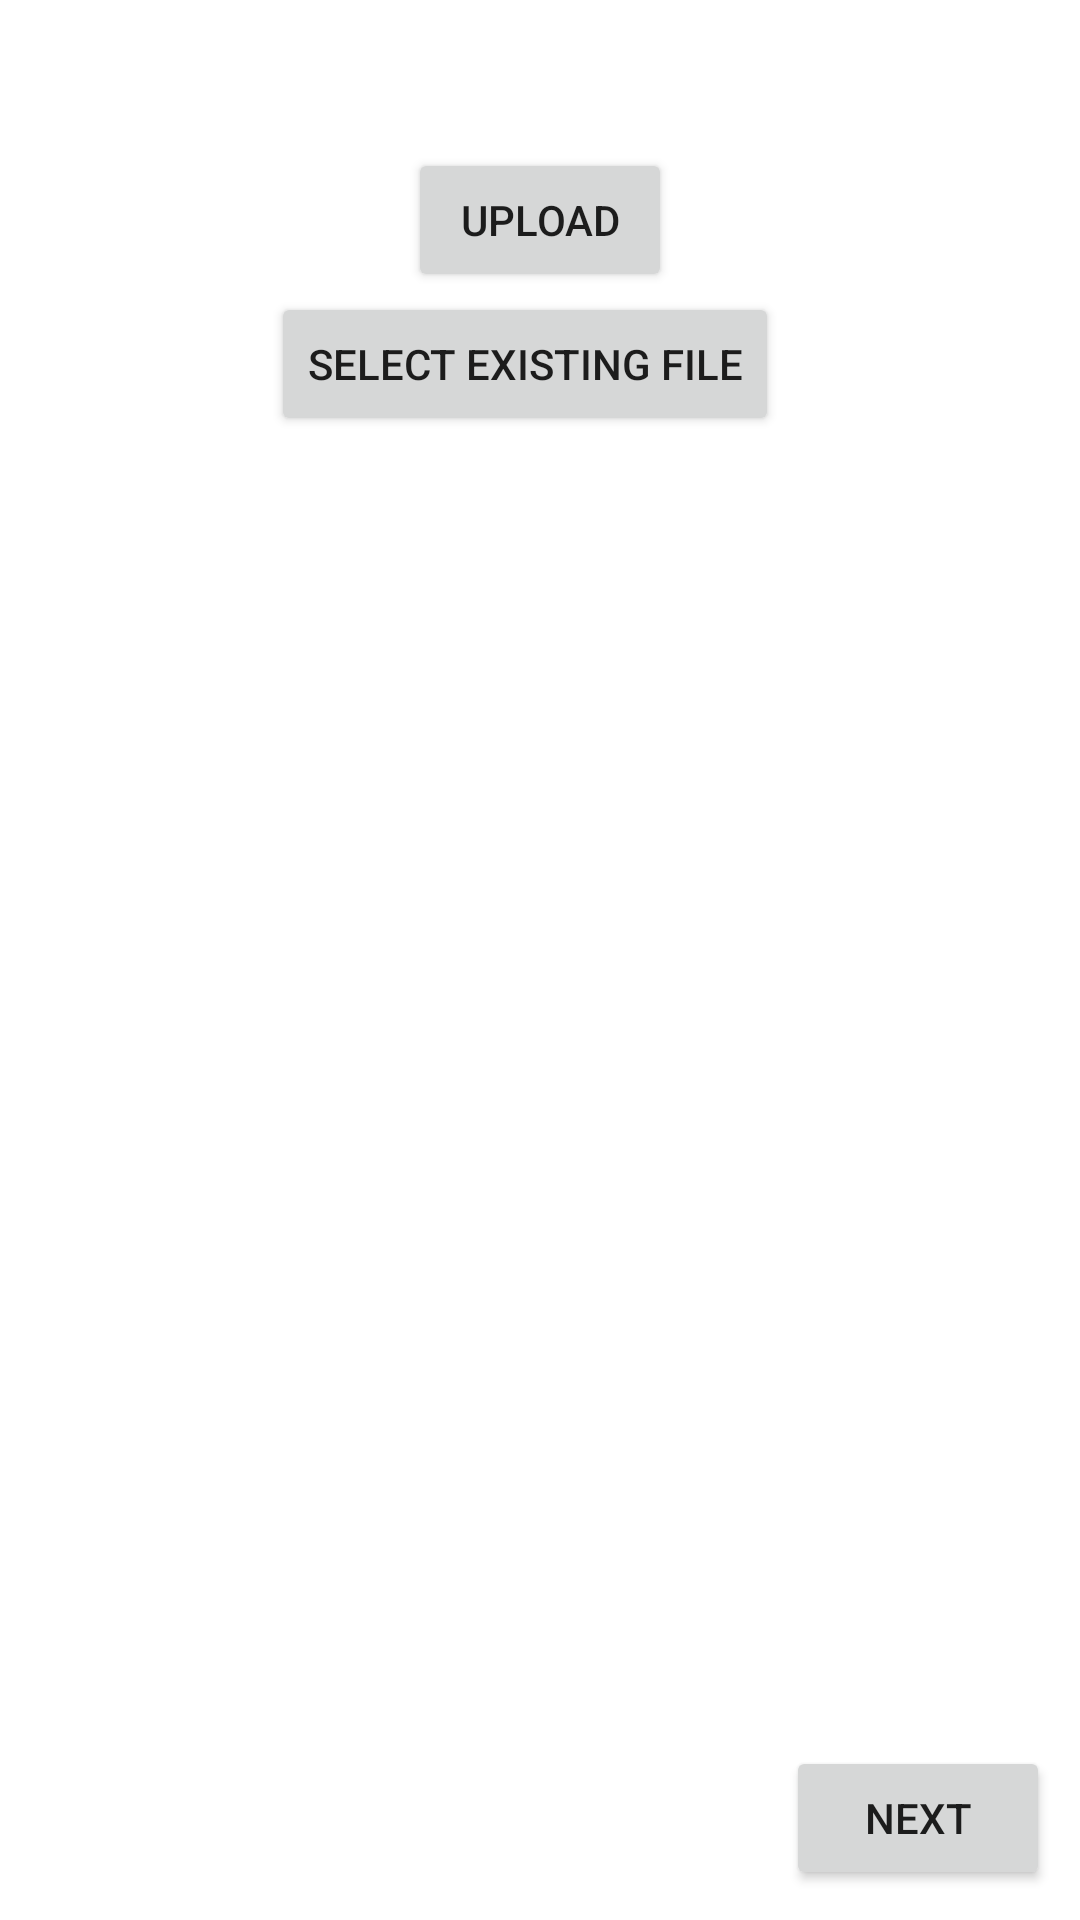

Layout XML and referenced resources for this Android screen:
<!-- AndroidManifest.xml: application theme Theme.Ciste2dot0 -->
<!-- res/layout/editor_file_picker.xml -->
<?xml version="1.0" encoding="utf-8"?>
<androidx.constraintlayout.widget.ConstraintLayout xmlns:android="http://schemas.android.com/apk/res/android"
    xmlns:app="http://schemas.android.com/apk/res-auto"
    xmlns:tools="http://schemas.android.com/tools"
    android:layout_width="match_parent"
    android:layout_height="match_parent">

    <TextView
        android:id="@+id/upload_file_title"
        android:layout_width="wrap_content"
        android:layout_height="wrap_content"
        android:layout_marginStart="10dp"
        android:layout_marginTop="10dp"
        android:layout_marginEnd="10dp"
        android:textAppearance="@style/TextAppearance.AppCompat.Large"
        app:layout_constraintEnd_toEndOf="parent"
        app:layout_constraintStart_toStartOf="parent"
        app:layout_constraintTop_toTopOf="parent" />

    <Button
        android:id="@+id/select_file_next_button"
        android:layout_width="wrap_content"
        android:layout_height="wrap_content"
        android:layout_marginEnd="10dp"
        android:layout_marginBottom="10dp"
        android:text="@string/next_button"
        app:layout_constraintBottom_toBottomOf="parent"
        app:layout_constraintEnd_toEndOf="parent" />


    <Button
        android:id="@+id/upload_file_button"
        android:layout_width="wrap_content"
        android:layout_height="wrap_content"
        android:layout_marginTop="10dp"
        android:text="@string/upload_file_button_text"
        app:layout_constraintEnd_toEndOf="parent"
        app:layout_constraintStart_toStartOf="parent"
        app:layout_constraintTop_toBottomOf="@+id/upload_file_title" />

    <Button
        android:id="@+id/select_file_button"
        android:layout_width="wrap_content"
        android:layout_height="wrap_content"
        android:layout_marginEnd="10dp"
        android:text="@string/select_file_button_text"
        app:layout_constraintEnd_toEndOf="parent"
        app:layout_constraintStart_toStartOf="parent"
        app:layout_constraintTop_toBottomOf="@+id/upload_file_button" />

    <TextView
        android:id="@+id/selected_file_name"
        android:layout_width="wrap_content"
        android:layout_height="wrap_content"
        android:layout_marginStart="10dp"
        android:layout_marginEnd="10dp"
        app:layout_constraintEnd_toEndOf="parent"
        app:layout_constraintStart_toStartOf="parent"
        app:layout_constraintTop_toBottomOf="@+id/select_file_button" />


</androidx.constraintlayout.widget.ConstraintLayout>
<!-- resources referenced by this layout -->
<resources>
  <string name="next_button">Next</string>
  <string name="select_file_button_text">Select existing file</string>
  <string name="upload_file_button_text">Upload</string>
  <style name="Theme.Ciste2dot0" parent="Theme.MaterialComponents.DayNight.NoActionBar">
          
          <item name="colorPrimary">@color/purple_500</item>
          <item name="colorPrimaryVariant">@color/purple_700</item>
          <item name="colorOnPrimary">@color/white</item>
          
          <item name="colorSecondary">@color/teal_200</item>
          <item name="colorSecondaryVariant">@color/teal_700</item>
          <item name="colorOnSecondary">@color/black</item>
          
          <item name="android:statusBarColor" tools:targetApi="l">?attr/colorPrimaryVariant</item>
          
          <item name="android:windowNoTitle">true</item>
          <item name="android:windowFullscreen">true</item>
      </style>
  <!-- not gathered from this repository: default colours our renderer supplied (Android Studio template values) -->
  <color name="purple_500">#FF6200EE</color>
  <color name="purple_700">#FF3700B3</color>
  <color name="teal_200">#FF03DAC5</color>
  <color name="teal_700">#FF018786</color>
  <color name="black">#FF000000</color>
  <color name="white">#FFFFFFFF</color>
</resources>
